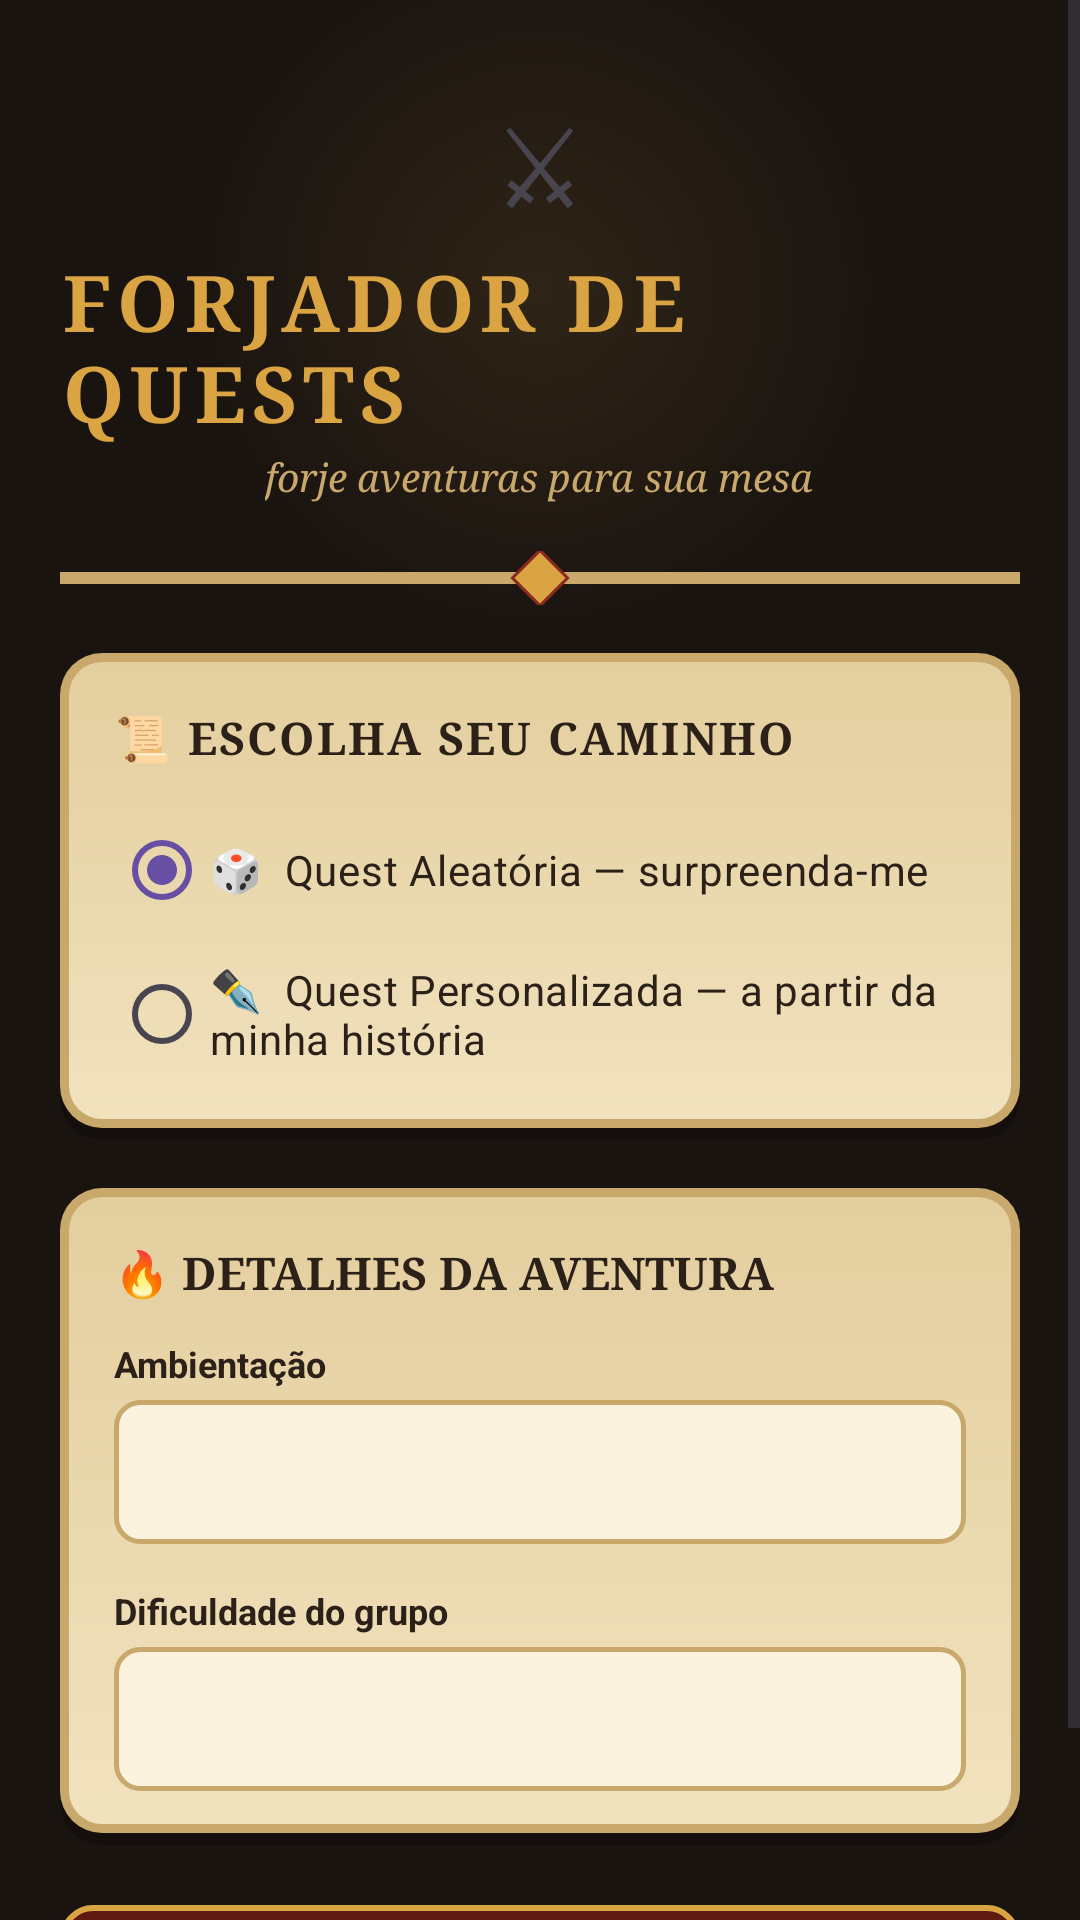

Write the Android layout XML for this screen, with the resource values it uses.
<!-- AndroidManifest.xml: application theme Theme.QuestAI -->
<!-- res/layout/activity_main.xml -->
<?xml version="1.0" encoding="utf-8"?>
<ScrollView xmlns:android="http://schemas.android.com/apk/res/android"
    xmlns:app="http://schemas.android.com/apk/res-auto"
    android:layout_width="match_parent"
    android:layout_height="match_parent"
    android:background="@drawable/bg_dungeon"
    android:fillViewport="true">

    <LinearLayout
        android:layout_width="match_parent"
        android:layout_height="wrap_content"
        android:orientation="vertical"
        android:padding="20dp">

        
        <TextView
            android:layout_width="wrap_content"
            android:layout_height="wrap_content"
            android:layout_gravity="center_horizontal"
            android:layout_marginTop="12dp"
            android:text="⚔"
            android:textSize="34sp" />

        <TextView
            android:layout_width="wrap_content"
            android:layout_height="wrap_content"
            android:layout_gravity="center_horizontal"
            android:layout_marginTop="4dp"
            android:text="FORJADOR DE QUESTS"
            android:textColor="@color/flame_gold"
            android:textSize="26sp"
            android:textStyle="bold"
            android:letterSpacing="0.08"
            android:fontFamily="serif" />

        <TextView
            android:layout_width="wrap_content"
            android:layout_height="wrap_content"
            android:layout_gravity="center_horizontal"
            android:layout_marginTop="2dp"
            android:layout_marginBottom="16dp"
            android:text="forje aventuras para sua mesa"
            android:textColor="@color/parchment_edge"
            android:textSize="13sp"
            android:fontFamily="serif"
            android:textStyle="italic" />

        <View
            android:layout_width="match_parent"
            android:layout_height="18dp"
            android:layout_marginBottom="16dp"
            android:background="@drawable/divider_ornate" />

        
        <LinearLayout
            android:layout_width="match_parent"
            android:layout_height="wrap_content"
            android:orientation="vertical"
            android:background="@drawable/card_scroll"
            android:padding="18dp"
            android:layout_marginBottom="16dp">

            <TextView
                android:layout_width="wrap_content"
                android:layout_height="wrap_content"
                android:text="📜 ESCOLHA SEU CAMINHO"
                android:textColor="@color/ink_dark"
                android:textStyle="bold"
                android:textSize="15sp"
                android:letterSpacing="0.05"
                android:fontFamily="serif"
                android:layout_marginBottom="10dp" />

            <RadioGroup
                android:id="@+id/rgModo"
                android:layout_width="match_parent"
                android:layout_height="wrap_content"
                android:orientation="vertical">

                <RadioButton
                    android:id="@+id/rbAleatoria"
                    android:layout_width="match_parent"
                    android:layout_height="wrap_content"
                    android:text="🎲  Quest Aleatória — surpreenda-me"
                    android:textColor="@color/ink_dark"
                    android:textSize="14sp"
                    android:checked="true"
                    android:buttonTint="@color/ember_red"
                    android:paddingVertical="6dp" />

                <RadioButton
                    android:id="@+id/rbPersonalizada"
                    android:layout_width="match_parent"
                    android:layout_height="wrap_content"
                    android:text="✒️  Quest Personalizada — a partir da minha história"
                    android:textColor="@color/ink_dark"
                    android:textSize="14sp"
                    android:buttonTint="@color/arcane_purple"
                    android:paddingVertical="6dp" />
            </RadioGroup>
        </LinearLayout>

        
        <LinearLayout
            android:id="@+id/grupoAleatorio"
            android:layout_width="match_parent"
            android:layout_height="wrap_content"
            android:orientation="vertical"
            android:background="@drawable/card_scroll"
            android:padding="18dp"
            android:layout_marginBottom="16dp"
            android:visibility="visible">

            <TextView
                android:layout_width="wrap_content"
                android:layout_height="wrap_content"
                android:text="🔥 DETALHES DA AVENTURA"
                android:textColor="@color/ink_dark"
                android:textStyle="bold"
                android:textSize="15sp"
                android:fontFamily="serif"
                android:layout_marginBottom="12dp" />

            <TextView
                android:layout_width="wrap_content"
                android:layout_height="wrap_content"
                android:text="Ambientação"
                android:textColor="@color/ink_dark"
                android:textSize="12sp"
                android:textStyle="bold"
                android:layout_marginBottom="4dp" />

            <Spinner
                android:id="@+id/spAmbientacao"
                android:layout_width="match_parent"
                android:layout_height="48dp"
                android:background="@drawable/edittext_scroll"
                android:layout_marginBottom="14dp" />

            <TextView
                android:layout_width="wrap_content"
                android:layout_height="wrap_content"
                android:text="Dificuldade do grupo"
                android:textColor="@color/ink_dark"
                android:textSize="12sp"
                android:textStyle="bold"
                android:layout_marginBottom="4dp" />

            <Spinner
                android:id="@+id/spDificuldade"
                android:layout_width="match_parent"
                android:layout_height="48dp"
                android:background="@drawable/edittext_scroll" />
        </LinearLayout>

        
        <LinearLayout
            android:id="@+id/grupoPersonalizado"
            android:layout_width="match_parent"
            android:layout_height="wrap_content"
            android:orientation="vertical"
            android:background="@drawable/card_scroll"
            android:padding="18dp"
            android:layout_marginBottom="16dp"
            android:visibility="gone">

            <TextView
                android:layout_width="wrap_content"
                android:layout_height="wrap_content"
                android:text="🔮 SUA HISTÓRIA"
                android:textColor="@color/ink_dark"
                android:textStyle="bold"
                android:textSize="15sp"
                android:fontFamily="serif"
                android:layout_marginBottom="12dp" />

            <TextView
                android:layout_width="wrap_content"
                android:layout_height="wrap_content"
                android:text="Contexto da campanha"
                android:textColor="@color/ink_dark"
                android:textSize="12sp"
                android:textStyle="bold"
                android:layout_marginBottom="4dp" />

            <EditText
                android:id="@+id/etContexto"
                android:layout_width="match_parent"
                android:layout_height="wrap_content"
                android:minLines="3"
                android:gravity="top|start"
                android:background="@drawable/edittext_scroll"
                android:hint="ex: o grupo acaba de chegar numa vila cercada por névoa..."
                android:textColorHint="#9C8A66"
                android:textColor="@color/ink_dark"
                android:layout_marginBottom="14dp" />

            <TextView
                android:layout_width="wrap_content"
                android:layout_height="wrap_content"
                android:text="Elementos a incluir"
                android:textColor="@color/ink_dark"
                android:textSize="12sp"
                android:textStyle="bold"
                android:layout_marginBottom="4dp" />

            <EditText
                android:id="@+id/etElementos"
                android:layout_width="match_parent"
                android:layout_height="wrap_content"
                android:minLines="2"
                android:gravity="top|start"
                android:background="@drawable/edittext_scroll"
                android:hint="ex: elfo traidor, floresta amaldiçoada, espada perdida"
                android:textColorHint="#9C8A66"
                android:textColor="@color/ink_dark" />
        </LinearLayout>

        
        <Button
            android:id="@+id/btnGerar"
            android:layout_width="match_parent"
            android:layout_height="56dp"
            android:layout_marginTop="4dp"
            android:background="@drawable/button_ember"
            android:text="⚔  FORJAR QUEST"
            android:textColor="@color/parchment"
            android:textSize="16sp"
            android:textStyle="bold"
            android:letterSpacing="0.05"
            android:fontFamily="serif"
            android:elevation="4dp" />

        <TextView
            android:id="@+id/tvErro"
            android:layout_width="match_parent"
            android:layout_height="wrap_content"
            android:layout_marginTop="10dp"
            android:text=""
            android:textColor="@color/error_red"
            android:textSize="13sp"
            android:gravity="center"
            android:visibility="gone" />

    </LinearLayout>
</ScrollView>
<!-- resources referenced by this layout -->
<resources>
  <color name="arcane_purple">#4B2E63</color>
  <color name="ember_red">#8C2A22</color>
  <color name="error_red">#B23A2E</color>
  <color name="flame_gold">#D9A441</color>
  <color name="ink_dark">#2B2118</color>
  <color name="parchment">#F1E2BE</color>
  <color name="parchment_edge">#C9A86B</color>
  <!-- drawable bg_dungeon (drawable) -->
  <?xml version="1.0" encoding="utf-8"?>
  <layer-list xmlns:android="http://schemas.android.com/apk/res/android">
      <item>
          <shape android:shape="rectangle">
              <gradient
                  android:type="radial"
                  android:gradientRadius="700"
                  android:centerX="0.5"
                  android:centerY="0.15"
                  android:startColor="@color/dungeon_dark"
                  android:centerColor="@color/dungeon_black"
                  android:endColor="@color/dungeon_black" />
          </shape>
      </item>
  </layer-list>
  <!-- drawable button_ember (drawable) -->
  <?xml version="1.0" encoding="utf-8"?>
  <selector xmlns:android="http://schemas.android.com/apk/res/android">
      <item android:state_pressed="true">
          <shape android:shape="rectangle">
              <gradient
                  android:angle="90"
                  android:startColor="@color/ember_orange"
                  android:endColor="@color/ember_red" />
              <corners android:radius="10dp" />
              <stroke android:width="2dp" android:color="@color/flame_gold" />
          </shape>
      </item>
      <item>
          <shape android:shape="rectangle">
              <gradient
                  android:angle="90"
                  android:startColor="@color/ember_red"
                  android:endColor="#5C1912" />
              <corners android:radius="10dp" />
              <stroke android:width="2dp" android:color="@color/flame_gold" />
          </shape>
      </item>
  </selector>
  <!-- drawable divider_ornate (drawable) -->
  <?xml version="1.0" encoding="utf-8"?>
  <layer-list xmlns:android="http://schemas.android.com/apk/res/android">
      <item android:top="7dp" android:bottom="7dp">
          <shape android:shape="rectangle">
              <solid android:color="@color/parchment_edge" />
          </shape>
      </item>
      <item
          android:width="14dp"
          android:height="14dp"
          android:gravity="center">
          <rotate
              android:fromDegrees="45"
              android:toDegrees="45"
              android:pivotX="50%"
              android:pivotY="50%">
              <shape android:shape="rectangle">
                  <solid android:color="@color/flame_gold" />
                  <stroke android:width="1dp" android:color="@color/ember_red" />
              </shape>
          </rotate>
      </item>
  </layer-list>
  <!-- drawable edittext_scroll (drawable) -->
  <?xml version="1.0" encoding="utf-8"?>
  <shape xmlns:android="http://schemas.android.com/apk/res/android" android:shape="rectangle">
      <solid android:color="#FBF3DE" />
      <corners android:radius="8dp" />
      <stroke android:width="1.5dp" android:color="@color/parchment_edge" />
      <padding
          android:left="12dp"
          android:right="12dp"
          android:top="10dp"
          android:bottom="10dp" />
  </shape>
  <style name="Theme.QuestAI" parent="Base.Theme.QuestAI" />
  <color name="dungeon_dark">#2F2417</color>
  <color name="dungeon_black">#1A1410</color>
  <color name="ember_orange">#D9752B</color>
  <color name="parchment_dark">#E3CE9E</color>
  <style name="Base.Theme.QuestAI" parent="Theme.Material3.DayNight.NoActionBar">
          
          
      </style>
</resources>
